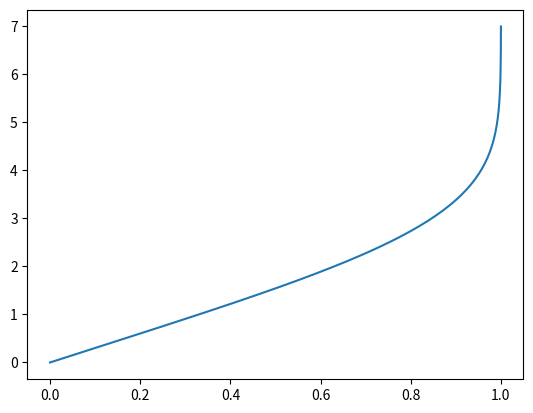

Reproduce this figure in Python.
import numpy
import matplotlib
from scipy import integrate
import matplotlib.pyplot as plt

def Blasius(f,t):
    return [f[1], f[2], -f[0]*f[2]/2]

def derivative(f, x, h):
    deriv = (1.0/(2*h))*(f(x+h)-f(x-h))
    return deriv

AA = 0.;
BB = 1.;
tol = 0.00001
maxiter = 100
z = numpy.linspace(0,7,200)

CC = (AA+BB)/2.0
iter = 1

while (BB-AA)/2.0>tol and iter<maxiter:
      Ainit=[0., 0., CC]
      Aprime = integrate.odeint(Blasius,Ainit,z)
      ODEC = 1-Aprime[-1,1]
      
      Ainit=[0., 0., AA]
      Aprime = integrate.odeint(Blasius,Ainit,z)
      ODEA = 1-Aprime[-1,1]      

      if ODEC==0:
           print(CC)
           break
      elif ODEC*ODEA<=0:
           BB = CC
      else:
           AA = CC
      
      CC = (AA+BB)/2.0
      iter = iter+1

print("iterations needed=",iter)
print("best initial value=",CC)	 
         
plt.plot(Aprime[:,1],z)
plt.savefig('Blasius_profile.png')



